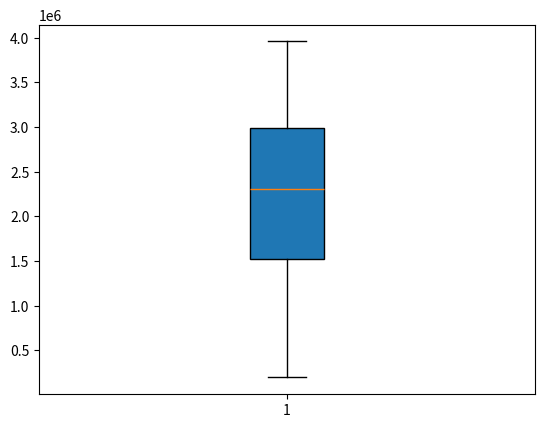

Generate this figure with matplotlib:
#!/usr/bin/env python3
# -*- coding: utf-8 -*-
"""
Created on Wed Mar 18 21:40:58 2020

[redacted]
"""

gene_lengths=[9410,3944141,4442,105338,19149,76779,126550,36296,842,15981]
gene_lengths.sort()
del(gene_lengths[0])
del(gene_lengths[8])
print(gene_lengths)

import numpy as np
import matplotlib.pyplot as plt
n=8
length = np.random.uniform(0,4000000,n)
plt.boxplot(length,
            vert = True,
            meanline = False,
            patch_artist=True)
          
            
            
plt.show()
            